Image classification data set "Datasets" (myseringan/AI-projects on GitHub). Class labels (2): ripe, unripe.

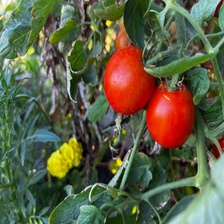
Label: ripe

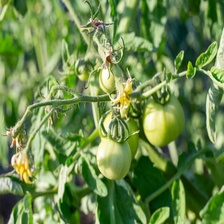
Label: unripe

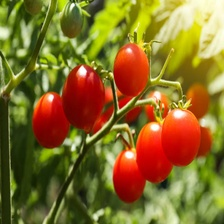
Label: ripe

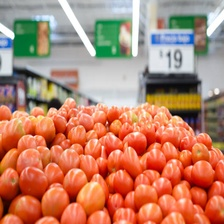
Label: ripe

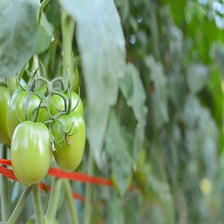
Label: unripe

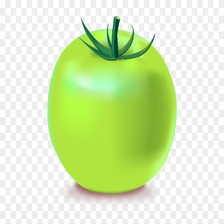
Label: unripe
